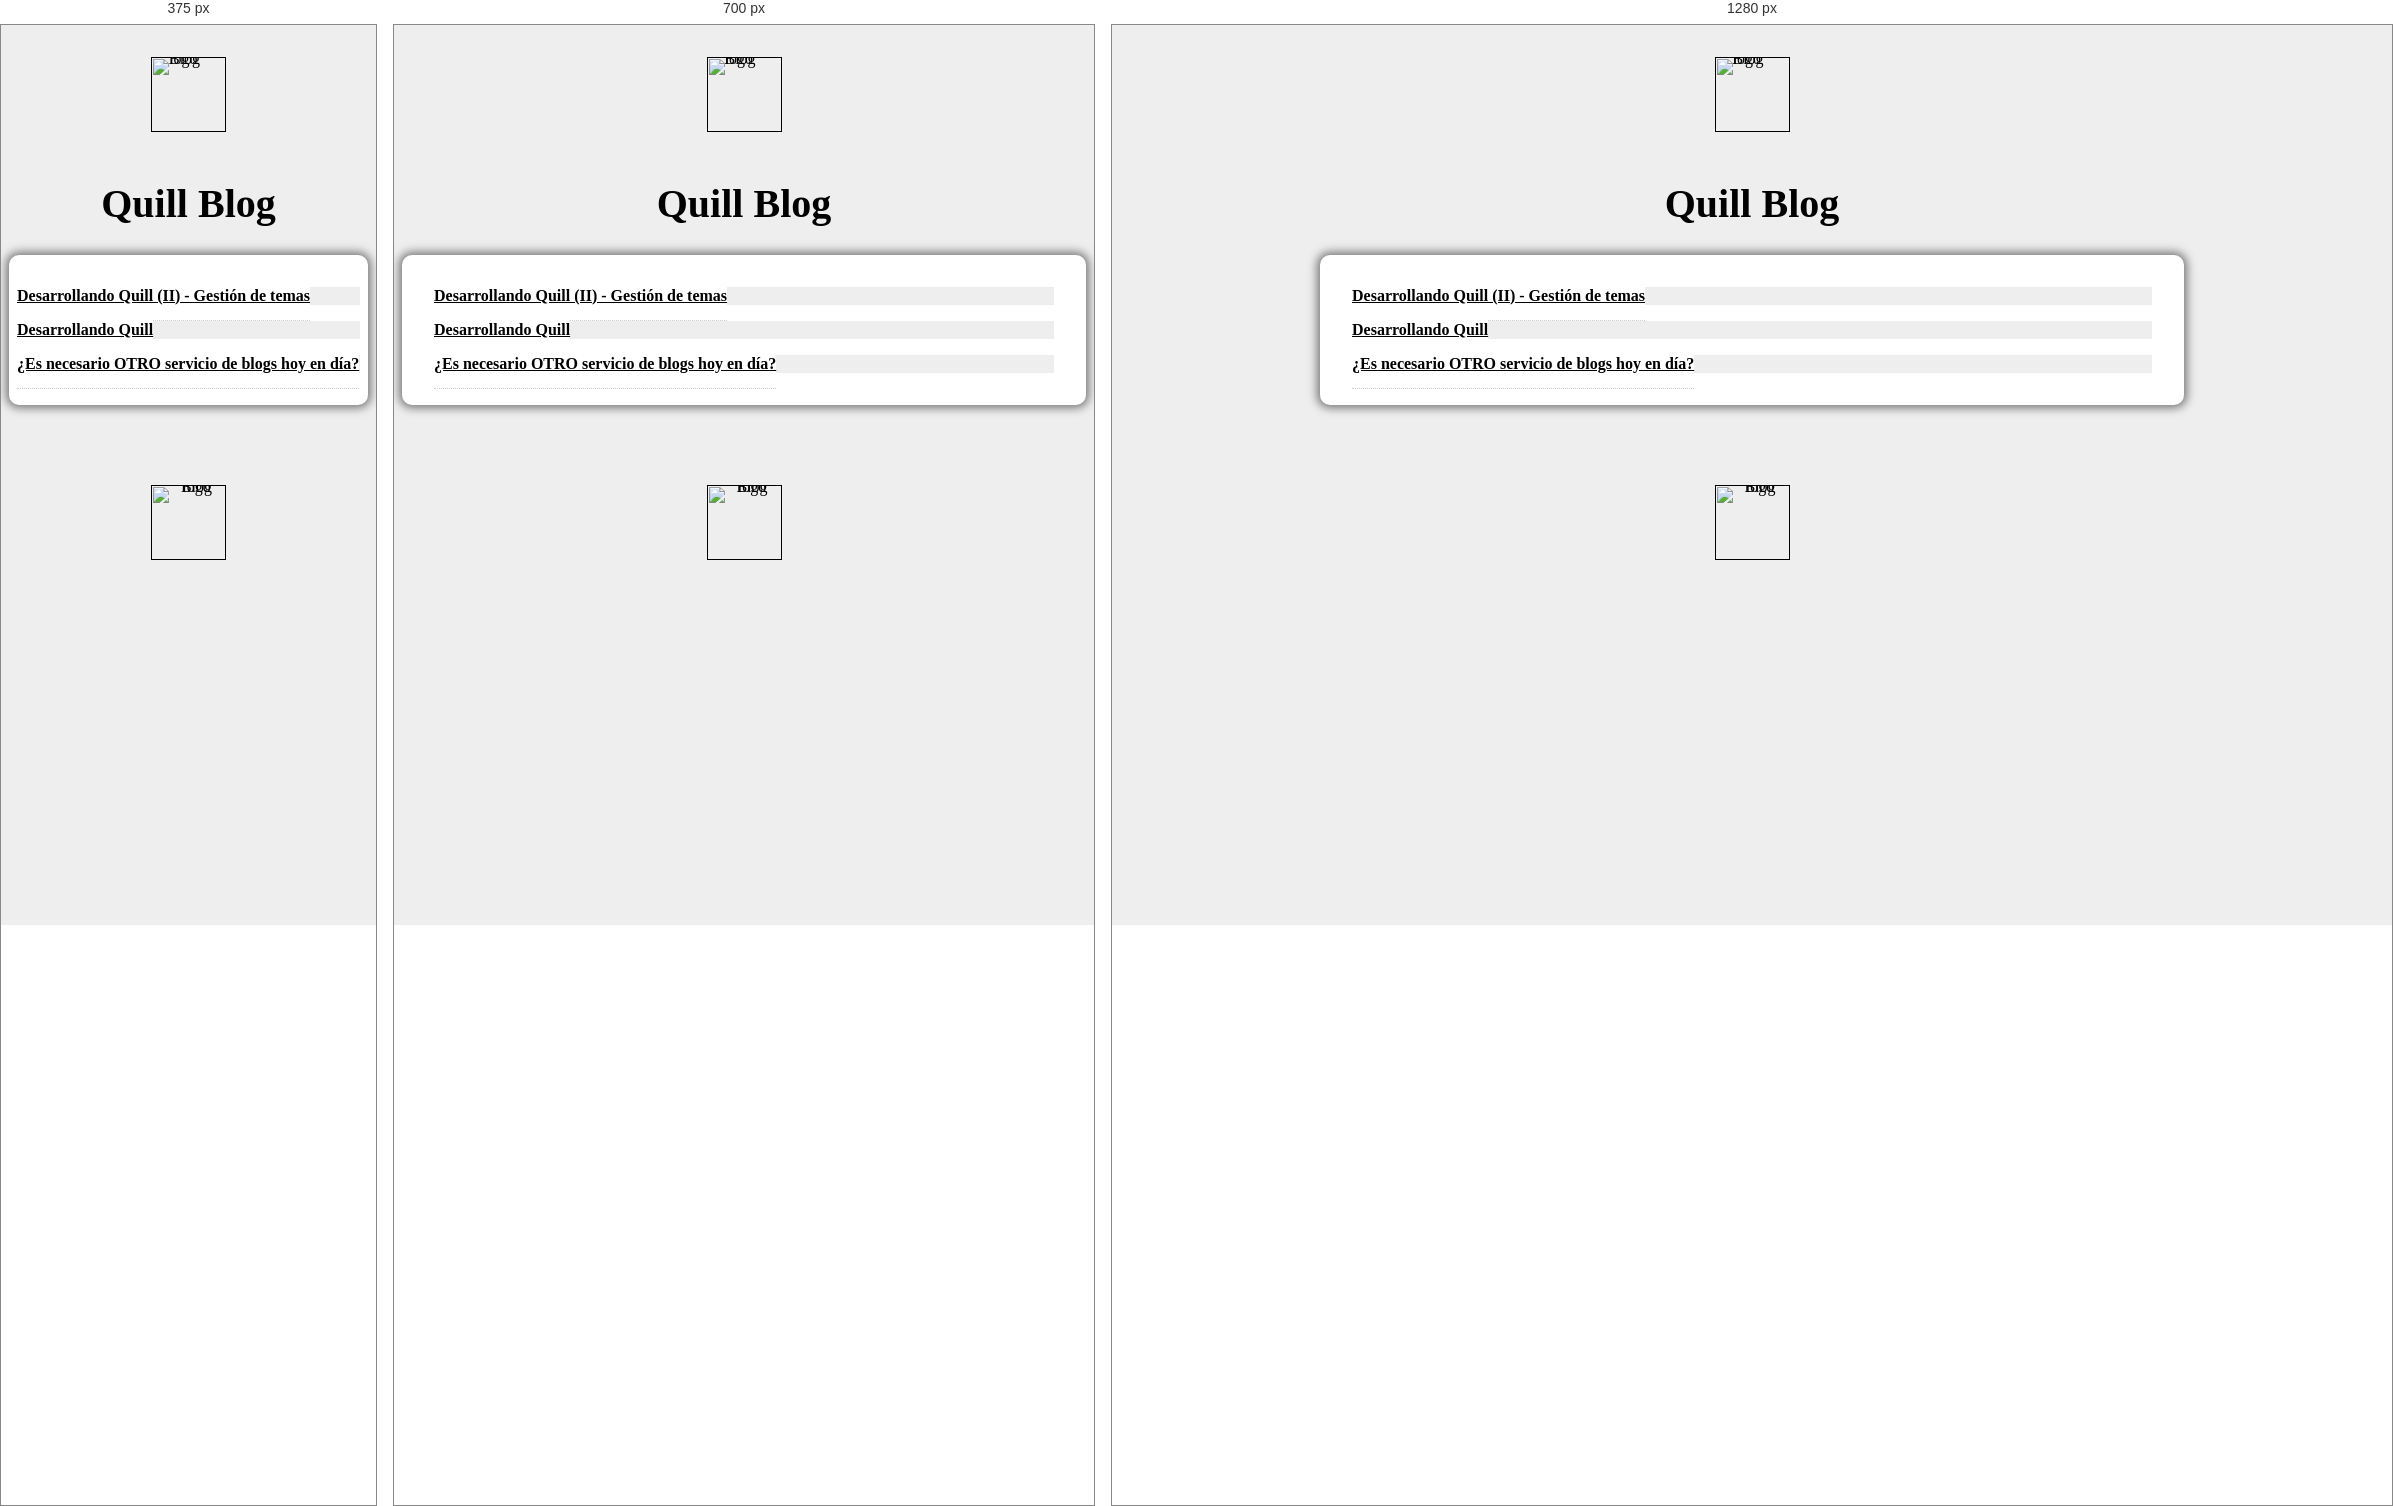
Rendered at 375 px, 700 px and 1280 px, left to right.

<!-- file: index.html -->
<html>
  <head>
    <title>Quill Blog</title>
    <link rel="stylesheet" href="index.css">

	<meta charset="UTF-8"> 
    <meta name="HandheldFriendly" content="True" />
    <meta name="MobileOptimized" content="320" />
    <meta name="viewport" content="width=device-width, initial-scale=1.0" />
  </head>

  <body>
  <div id="content">
    <div id="header">
      <a class="blog-logo" href="">
        <img src="logo.png" alt="Blog logo"/>
      </a>
    </div>
    <h1>Quill Blog</h1>
    <div id="entries">    
    <p><a class="entry" href="diario-de-desarrollo-3.html">Desarrollando Quill (II) - Gestión de temas</a></p>
<p><a class="entry" href="diario-de-desarrollo-2.html">Desarrollando Quill</a></p>
<p><a class="entry" href="diario-de-desarrollo-1.html">¿Es necesario OTRO servicio de blogs hoy en día?</a></p>

    </div>

    <div id="share">
      <p class="share_text"></p>
    </div>

    <div id="footer">
      <a class="blog-logo" href="">
        <img src="logo.png" alt="Blog logo"/>
      </a>
    </div>
  </div id="body">
  </body>

</html>


/* @media block from index.css */
@media only screen and (max-width: 900px) {

}

/* @media block from index.css */
@media only screen and (max-width: 500px) {

#entries {
  max-width: 800px;
  margin-left: auto;
  margin-right: auto;
  padding-left: 0.5em;
  padding-right: 0.5em;
  padding-bottom: 1em;
  padding-top: 1em;
  background-color: #fff;
  box-shadow: 0px 0px 10px 3px #777777;
  border-radius: 10px;
  word-wrap: break-word;
}

#post_title {  
  margin-top: 0.6em;
  margin-bottom: 0.5em;

  font-family: sans-serif;
  font-weight: bold;
  font-size: 2em;
  
  text-align: center;
  
  background-color: #fff;
}
   
}